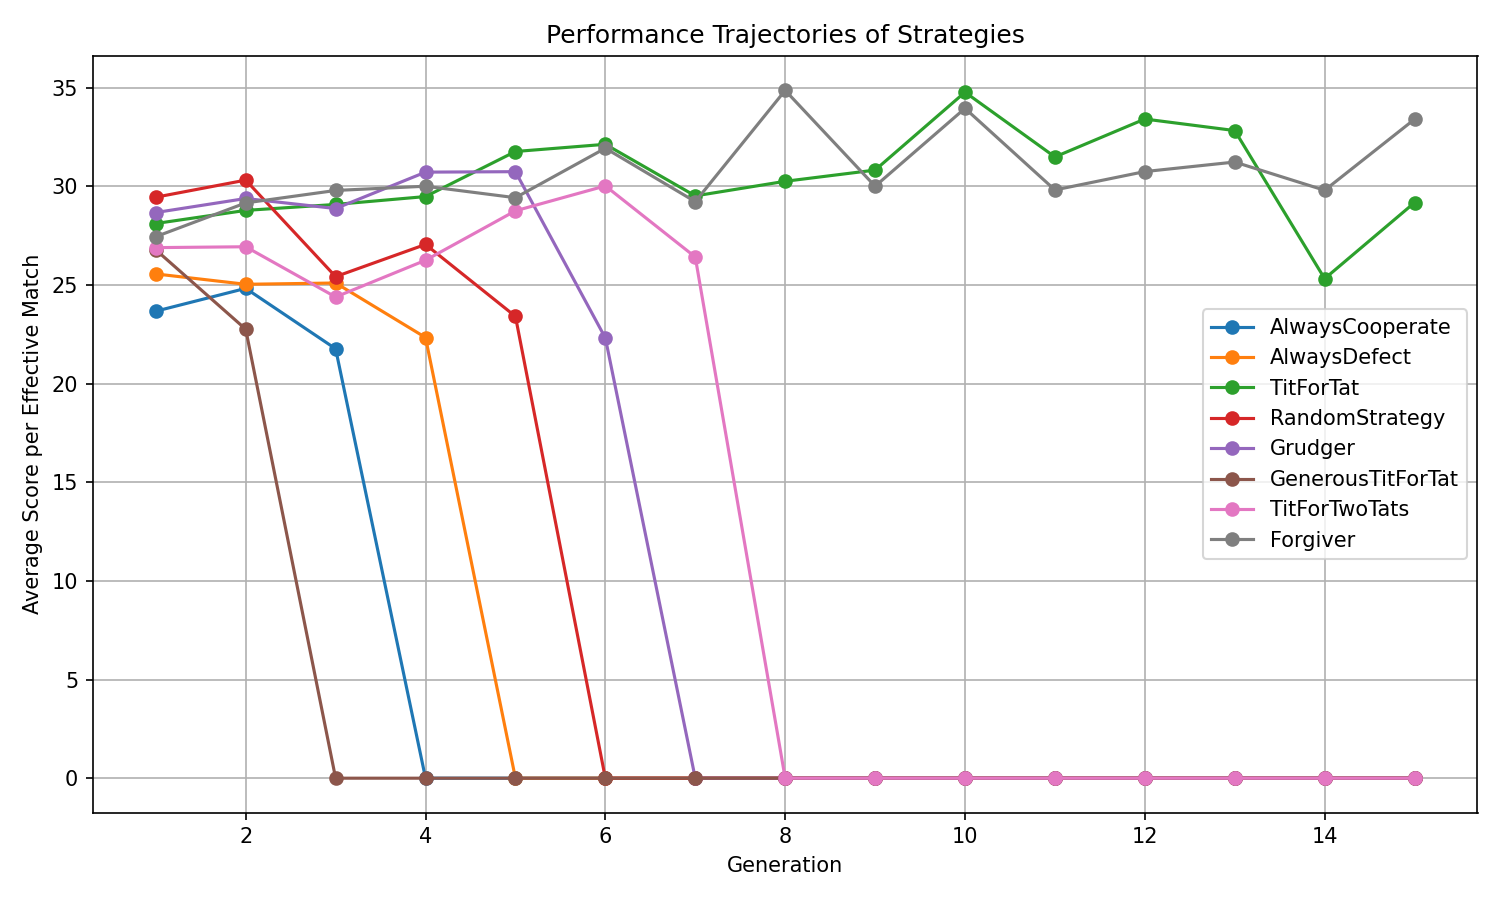

Source data for this figure (header and first rows):
generation, AlwaysCooperate, AlwaysDefect, TitForTat, RandomStrategy, Grudger, GenerousTitForTat, TitForTwoTats, Forgiver
1, 23.67, 25.56, 28.11, 29.44, 28.67, 26.78, 26.89, 27.44
2, 24.82, 25.03, 28.78, 30.31, 29.38, 22.75, 26.93, 29.15
3, 21.76, 25.1, 29.08, 25.42, 28.87, 0.0, 24.39, 29.79
4, 0.0, 22.33, 29.48, 27.05, 30.71, 0.0, 26.25, 30.0
5, 0.0, 0.0, 31.76, 23.4, 30.74, 0.0, 28.75, 29.42
6, 0.0, 0.0, 32.12, 0.0, 22.31, 0.0, 30.02, 31.93
7, 0.0, 0.0, 29.51, 0.0, 0.0, 0.0, 26.41, 29.22
8, 0.0, 0.0, 30.25, 0.0, 0.0, 0.0, 0.0, 34.86
9, 0.0, 0.0, 30.82, 0.0, 0.0, 0.0, 0.0, 30.0
10, 0.0, 0.0, 34.76, 0.0, 0.0, 0.0, 0.0, 33.95
11, 0.0, 0.0, 31.49, 0.0, 0.0, 0.0, 0.0, 29.81
12, 0.0, 0.0, 33.41, 0.0, 0.0, 0.0, 0.0, 30.74
13, 0.0, 0.0, 32.82, 0.0, 0.0, 0.0, 0.0, 31.23
14, 0.0, 0.0, 25.32, 0.0, 0.0, 0.0, 0.0, 29.79
15, 0.0, 0.0, 29.17, 0.0, 0.0, 0.0, 0.0, 33.4
